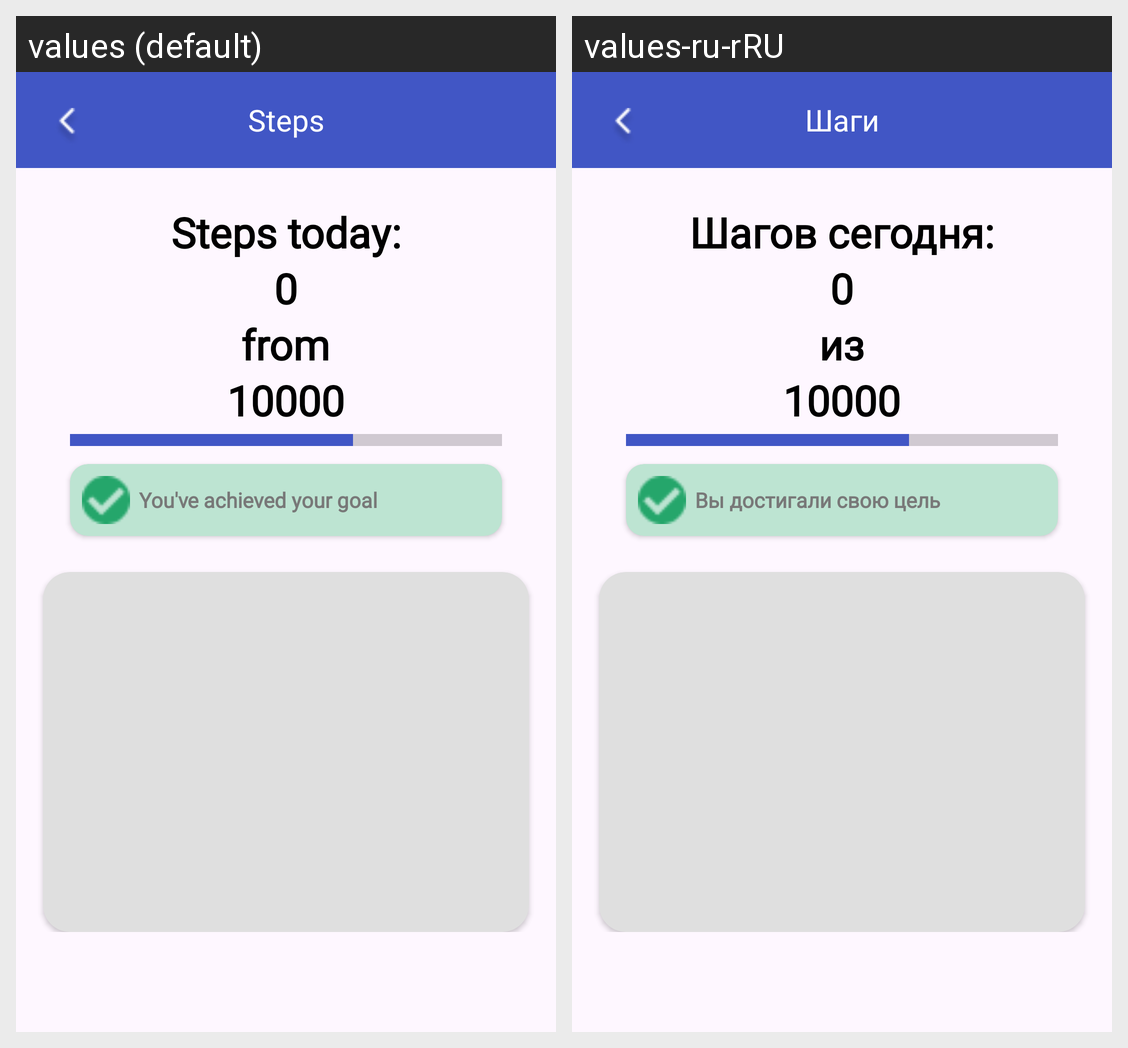

Strings drawn on this Android screen and how each of the app's shown locales translates them:
Android screen res/layout/fragment_steps.xml rendered under 2 locales, left to right: values (default), values-ru-rRU. Device: Nexus 5 (rendered at 1080×1920; each locale shown at half size, 540×960, under a caption strip naming it); theme Theme.MobileHealth.
Strings drawn on this screen, with the default value and each locale's value (text and hints the layout hard-codes, and strings that could not be matched under every locale, appear in the picture but are not listed):

steps
  values: Steps
  values-ru-rRU: Шаги

steps_today
  values: Steps today:
  values-ru-rRU: Шагов сегодня:

from
  values: from
  values-ru-rRU: из

goal_achieved
  values: You've achieved your goal
  values-ru-rRU: Вы достигали свою цель
